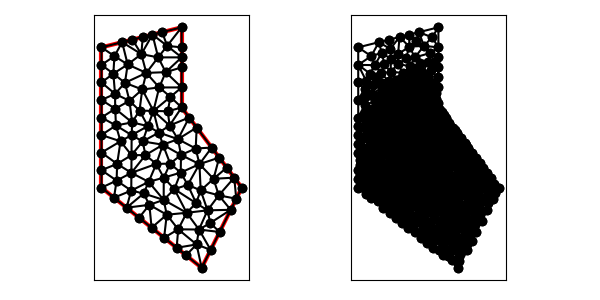

The table this chart was drawn from, first rows:
1.000000000000000000e+01, 1.000000000000000000e+01, 1.000000000000000000e+01, 1.400000000000000000e+01, 6.000000000000000000e+00, 1.300000000000000000e+01, 6.000000000000000000e+00, 6.000000000000000000e+00, 1.100000000000000000e+01, 2.000000000000000000e+00, 1.300000000000000000e+01, 6.000000000000000000e+00, 6.950595183883796047e+00, 8.313877937779819760e+00, 6.000000000000000000e+00, 8.625000000000000000e+00, 6.000000000000000000e+00, 7.750000000000000000e+00, 6.316865061294598682e+00, 8.229625979259941104e+00, 1.000000000000000000e+00, 9.233006922428957375e-02
1.000000000000000000e+01, 1.000000000000000000e+01, 1.000000000000000000e+01, 1.400000000000000000e+01, 6.000000000000000000e+00, 1.300000000000000000e+01, 6.000000000000000000e+00, 6.000000000000000000e+00, 1.100000000000000000e+01, 2.000000000000000000e+00, 1.300000000000000000e+01, 6.000000000000000000e+00, 9.967888915090043156e+00, 7.632166686317531479e+00, 9.427203544153599069e+00, 7.199922367076264429e+00, 9.952905661772058821e+00, 6.749574606570570623e+00, 9.782666040338567015e+00, 7.193887886654788844e+00, 0.000000000000000000e+00, 5.263495287192512112e-02
1.000000000000000000e+01, 1.000000000000000000e+01, 1.000000000000000000e+01, 1.400000000000000000e+01, 6.000000000000000000e+00, 1.300000000000000000e+01, 6.000000000000000000e+00, 6.000000000000000000e+00, 1.100000000000000000e+01, 2.000000000000000000e+00, 1.300000000000000000e+01, 6.000000000000000000e+00, 8.034916209598657488e+00, 1.089763059271577461e+01, 7.397604307751731056e+00, 1.033215185168081440e+01, 7.897350245476483011e+00, 9.846912605919046158e+00, 7.776623587608956889e+00, 1.035889835010521232e+01, 0.000000000000000000e+00, 5.268940344326297764e-02
1.000000000000000000e+01, 1.000000000000000000e+01, 1.000000000000000000e+01, 1.400000000000000000e+01, 6.000000000000000000e+00, 1.300000000000000000e+01, 6.000000000000000000e+00, 6.000000000000000000e+00, 1.100000000000000000e+01, 2.000000000000000000e+00, 1.300000000000000000e+01, 6.000000000000000000e+00, 1.000000000000000000e+01, 1.000000000000000000e+01, 9.309389850345347384e+00, 9.811274131712496072e+00, 9.396875924265083668e+00, 9.100706739386472677e+00, 9.568755258203475833e+00, 9.637326957032989583e+00, 1.000000000000000000e+00, 1.796354503257604693e-02
1.000000000000000000e+01, 1.000000000000000000e+01, 1.000000000000000000e+01, 1.400000000000000000e+01, 6.000000000000000000e+00, 1.300000000000000000e+01, 6.000000000000000000e+00, 6.000000000000000000e+00, 1.100000000000000000e+01, 2.000000000000000000e+00, 1.300000000000000000e+01, 6.000000000000000000e+00, 1.000000000000000000e+01, 1.300000000000000000e+01, 1.000000000000000000e+01, 1.400000000000000000e+01, 9.276414542193176516e+00, 1.307324881762368385e+01, 9.758804847397724913e+00, 1.335774960587456128e+01, 1.000000000000000000e+00, 2.379327367348108568e-01
1.000000000000000000e+01, 1.000000000000000000e+01, 1.000000000000000000e+01, 1.400000000000000000e+01, 6.000000000000000000e+00, 1.300000000000000000e+01, 6.000000000000000000e+00, 6.000000000000000000e+00, 1.100000000000000000e+01, 2.000000000000000000e+00, 1.300000000000000000e+01, 6.000000000000000000e+00, 8.544786249782001519e+00, 1.363619656244550171e+01, 9.276414542193176516e+00, 1.307324881762368385e+01, 9.029857499854667680e+00, 1.375746437496366781e+01, 8.950352763943282497e+00, 1.348896991834428327e+01, 1.000000000000000000e+00, 2.379327367348108568e-01
1.000000000000000000e+01, 1.000000000000000000e+01, 1.000000000000000000e+01, 1.400000000000000000e+01, 6.000000000000000000e+00, 1.300000000000000000e+01, 6.000000000000000000e+00, 6.000000000000000000e+00, 1.100000000000000000e+01, 2.000000000000000000e+00, 1.300000000000000000e+01, 6.000000000000000000e+00, 1.000000000000000000e+01, 1.100000000000000000e+01, 1.000000000000000000e+01, 1.200000000000000000e+01, 9.206147507676099906e+00, 1.176216265427950347e+01, 9.735382502558699969e+00, 1.158738755142650234e+01, 1.000000000000000000e+00, 1.247946292310350008e-01
1.000000000000000000e+01, 1.000000000000000000e+01, 1.000000000000000000e+01, 1.400000000000000000e+01, 6.000000000000000000e+00, 1.300000000000000000e+01, 6.000000000000000000e+00, 6.000000000000000000e+00, 1.100000000000000000e+01, 2.000000000000000000e+00, 1.300000000000000000e+01, 6.000000000000000000e+00, 7.029857499854667680e+00, 1.325746437496366781e+01, 6.000000000000000000e+00, 1.300000000000000000e+01, 6.646938546900564404e+00, 1.256250000000000000e+01, 6.558932015585077657e+00, 1.293998812498788986e+01, 1.000000000000000000e+00, 4.546887669701815682e-01
1.000000000000000000e+01, 1.000000000000000000e+01, 1.000000000000000000e+01, 1.400000000000000000e+01, 6.000000000000000000e+00, 1.300000000000000000e+01, 6.000000000000000000e+00, 6.000000000000000000e+00, 1.100000000000000000e+01, 2.000000000000000000e+00, 1.300000000000000000e+01, 6.000000000000000000e+00, 1.000000000000000000e+01, 1.400000000000000000e+01, 9.029857499854667680e+00, 1.375746437496366781e+01, 9.276414542193176516e+00, 1.307324881762368385e+01, 9.435424014015948657e+00, 1.361023773086245114e+01, 1.000000000000000000e+00, 2.379327367348108568e-01
1.000000000000000000e+01, 1.000000000000000000e+01, 1.000000000000000000e+01, 1.400000000000000000e+01, 6.000000000000000000e+00, 1.300000000000000000e+01, 6.000000000000000000e+00, 6.000000000000000000e+00, 1.100000000000000000e+01, 2.000000000000000000e+00, 1.300000000000000000e+01, 6.000000000000000000e+00, 8.544786249782001519e+00, 1.363619656244550171e+01, 8.059714999709335359e+00, 1.351492874992733384e+01, 7.989267148238373473e+00, 1.266265596673378901e+01, 8.197922799243235303e+00, 1.327126042636887426e+01, 1.000000000000000000e+00, 2.800430067352870922e-01
1.000000000000000000e+01, 1.000000000000000000e+01, 1.000000000000000000e+01, 1.400000000000000000e+01, 6.000000000000000000e+00, 1.300000000000000000e+01, 6.000000000000000000e+00, 6.000000000000000000e+00, 1.100000000000000000e+01, 2.000000000000000000e+00, 1.300000000000000000e+01, 6.000000000000000000e+00, 9.206147507676099906e+00, 1.176216265427950347e+01, 1.000000000000000000e+01, 1.250000000000000000e+01, 8.828835390393376059e+00, 1.250000000000000000e+01, 9.344994299356491396e+00, 1.225405421809316842e+01, 1.000000000000000000e+00, 1.247946292310350008e-01
1.000000000000000000e+01, 1.000000000000000000e+01, 1.000000000000000000e+01, 1.400000000000000000e+01, 6.000000000000000000e+00, 1.300000000000000000e+01, 6.000000000000000000e+00, 6.000000000000000000e+00, 1.100000000000000000e+01, 2.000000000000000000e+00, 1.300000000000000000e+01, 6.000000000000000000e+00, 1.000000000000000000e+01, 1.250000000000000000e+01, 9.206147507676099906e+00, 1.176216265427950347e+01, 1.000000000000000000e+01, 1.200000000000000000e+01, 9.735382502558699969e+00, 1.208738755142650234e+01, 1.000000000000000000e+00, 1.247946292310350008e-01
1.000000000000000000e+01, 1.000000000000000000e+01, 1.000000000000000000e+01, 1.400000000000000000e+01, 6.000000000000000000e+00, 1.300000000000000000e+01, 6.000000000000000000e+00, 6.000000000000000000e+00, 1.100000000000000000e+01, 2.000000000000000000e+00, 1.300000000000000000e+01, 6.000000000000000000e+00, 9.276414542193176516e+00, 1.307324881762368385e+01, 1.000000000000000000e+01, 1.250000000000000000e+01, 1.000000000000000000e+01, 1.300000000000000000e+01, 9.758804847397724913e+00, 1.285774960587456128e+01, 1.000000000000000000e+00, 2.379327367348108568e-01
1.000000000000000000e+01, 1.000000000000000000e+01, 1.000000000000000000e+01, 1.400000000000000000e+01, 6.000000000000000000e+00, 1.300000000000000000e+01, 6.000000000000000000e+00, 6.000000000000000000e+00, 1.100000000000000000e+01, 2.000000000000000000e+00, 1.300000000000000000e+01, 6.000000000000000000e+00, 9.276414542193176516e+00, 1.307324881762368385e+01, 8.544786249782001519e+00, 1.363619656244550171e+01, 8.828835390393376059e+00, 1.250000000000000000e+01, 8.883345394122851957e+00, 1.306981512668972734e+01, 1.000000000000000000e+00, 2.379327367348108568e-01
1.000000000000000000e+01, 1.000000000000000000e+01, 1.000000000000000000e+01, 1.400000000000000000e+01, 6.000000000000000000e+00, 1.300000000000000000e+01, 6.000000000000000000e+00, 6.000000000000000000e+00, 1.100000000000000000e+01, 2.000000000000000000e+00, 1.300000000000000000e+01, 6.000000000000000000e+00, 1.000000000000000000e+01, 1.250000000000000000e+01, 9.276414542193176516e+00, 1.307324881762368385e+01, 8.828835390393376059e+00, 1.250000000000000000e+01, 9.368416644195518117e+00, 1.269108293920789521e+01, 1.000000000000000000e+00, 2.379327367348108568e-01
1.000000000000000000e+01, 1.000000000000000000e+01, 1.000000000000000000e+01, 1.400000000000000000e+01, 6.000000000000000000e+00, 1.300000000000000000e+01, 6.000000000000000000e+00, 6.000000000000000000e+00, 1.100000000000000000e+01, 2.000000000000000000e+00, 1.300000000000000000e+01, 6.000000000000000000e+00, 8.237230100942792177e+00, 1.172527892151697593e+01, 9.206147507676099906e+00, 1.176216265427950347e+01, 8.828835390393376059e+00, 1.250000000000000000e+01, 8.757404333004089381e+00, 1.199581385859882765e+01, 0.000000000000000000e+00, 1.247946292310350008e-01
1.000000000000000000e+01, 1.000000000000000000e+01, 1.000000000000000000e+01, 1.400000000000000000e+01, 6.000000000000000000e+00, 1.300000000000000000e+01, 6.000000000000000000e+00, 6.000000000000000000e+00, 1.100000000000000000e+01, 2.000000000000000000e+00, 1.300000000000000000e+01, 6.000000000000000000e+00, 7.989267148238373473e+00, 1.266265596673378901e+01, 8.828835390393376059e+00, 1.250000000000000000e+01, 8.544786249782001519e+00, 1.363619656244550171e+01, 8.454296262804582796e+00, 1.293295084305976239e+01, 1.000000000000000000e+00, 2.800430067352870922e-01
1.000000000000000000e+01, 1.000000000000000000e+01, 1.000000000000000000e+01, 1.400000000000000000e+01, 6.000000000000000000e+00, 1.300000000000000000e+01, 6.000000000000000000e+00, 6.000000000000000000e+00, 1.100000000000000000e+01, 2.000000000000000000e+00, 1.300000000000000000e+01, 6.000000000000000000e+00, 8.237230100942792177e+00, 1.172527892151697593e+01, 7.170379388421149969e+00, 1.123011572200305785e+01, 8.034916209598657488e+00, 1.089763059271577461e+01, 7.814175232987532915e+00, 1.128434174541193613e+01, 0.000000000000000000e+00, 6.905970820304489777e-02
1.000000000000000000e+01, 1.000000000000000000e+01, 1.000000000000000000e+01, 1.400000000000000000e+01, 6.000000000000000000e+00, 1.300000000000000000e+01, 6.000000000000000000e+00, 6.000000000000000000e+00, 1.100000000000000000e+01, 2.000000000000000000e+00, 1.300000000000000000e+01, 6.000000000000000000e+00, 6.592791557305066164e+00, 1.168750000000000000e+01, 6.000000000000000000e+00, 1.125000000000000000e+01, 6.675957336787712748e+00, 1.067832604620222092e+01, 6.422916298030926896e+00, 1.120527534873407483e+01, 1.000000000000000000e+00, 1.746692090799183417e-01
1.000000000000000000e+01, 1.000000000000000000e+01, 1.000000000000000000e+01, 1.400000000000000000e+01, 6.000000000000000000e+00, 1.300000000000000000e+01, 6.000000000000000000e+00, 6.000000000000000000e+00, 1.100000000000000000e+01, 2.000000000000000000e+00, 1.300000000000000000e+01, 6.000000000000000000e+00, 6.000000000000000000e+00, 9.500000000000000000e+00, 6.686045980412768763e+00, 9.937500000000000000e+00, 6.000000000000000000e+00, 1.037500000000000000e+01, 6.228681993470922329e+00, 9.937500000000000000e+00, 1.000000000000000000e+00, 1.439710373550149580e-01
1.000000000000000000e+01, 1.000000000000000000e+01, 1.000000000000000000e+01, 1.400000000000000000e+01, 6.000000000000000000e+00, 1.300000000000000000e+01, 6.000000000000000000e+00, 6.000000000000000000e+00, 1.100000000000000000e+01, 2.000000000000000000e+00, 1.300000000000000000e+01, 6.000000000000000000e+00, 8.237230100942792177e+00, 1.172527892151697593e+01, 8.828835390393376059e+00, 1.250000000000000000e+01, 7.989267148238373473e+00, 1.266265596673378901e+01, 8.351777546524846940e+00, 1.229597829608358772e+01, 0.000000000000000000e+00, 1.664313086756224191e-01
1.000000000000000000e+01, 1.000000000000000000e+01, 1.000000000000000000e+01, 1.400000000000000000e+01, 6.000000000000000000e+00, 1.300000000000000000e+01, 6.000000000000000000e+00, 6.000000000000000000e+00, 1.100000000000000000e+01, 2.000000000000000000e+00, 1.300000000000000000e+01, 6.000000000000000000e+00, 1.000000000000000000e+01, 1.100000000000000000e+01, 9.206147507676099906e+00, 1.176216265427950347e+01, 8.880760859194849033e+00, 1.100000000000000000e+01, 9.362302788956982980e+00, 1.125405421809316842e+01, 1.000000000000000000e+00, 5.560328991571857754e-02
1.000000000000000000e+01, 1.000000000000000000e+01, 1.000000000000000000e+01, 1.400000000000000000e+01, 6.000000000000000000e+00, 1.300000000000000000e+01, 6.000000000000000000e+00, 6.000000000000000000e+00, 1.100000000000000000e+01, 2.000000000000000000e+00, 1.300000000000000000e+01, 6.000000000000000000e+00, 7.029857499854667680e+00, 1.325746437496366781e+01, 7.989267148238373473e+00, 1.266265596673378901e+01, 7.544786249782001519e+00, 1.338619656244550171e+01, 7.521303632625013336e+00, 1.310210563471432010e+01, 1.000000000000000000e+00, 2.800430067352870922e-01
1.000000000000000000e+01, 1.000000000000000000e+01, 1.000000000000000000e+01, 1.400000000000000000e+01, 6.000000000000000000e+00, 1.300000000000000000e+01, 6.000000000000000000e+00, 6.000000000000000000e+00, 1.100000000000000000e+01, 2.000000000000000000e+00, 1.300000000000000000e+01, 6.000000000000000000e+00, 9.206147507676099906e+00, 1.176216265427950347e+01, 8.237230100942792177e+00, 1.172527892151697593e+01, 8.880760859194849033e+00, 1.100000000000000000e+01, 8.774712822604579188e+00, 1.149581385859882765e+01, 0.000000000000000000e+00, 5.560328991571857754e-02
1.000000000000000000e+01, 1.000000000000000000e+01, 1.000000000000000000e+01, 1.400000000000000000e+01, 6.000000000000000000e+00, 1.300000000000000000e+01, 6.000000000000000000e+00, 6.000000000000000000e+00, 1.100000000000000000e+01, 2.000000000000000000e+00, 1.300000000000000000e+01, 6.000000000000000000e+00, 7.989267148238373473e+00, 1.266265596673378901e+01, 7.307686327996320230e+00, 1.214614906239705761e+01, 8.237230100942792177e+00, 1.172527892151697593e+01, 7.844727859059162256e+00, 1.217802798354927241e+01, 0.000000000000000000e+00, 1.664313086756224191e-01
1.000000000000000000e+01, 1.000000000000000000e+01, 1.000000000000000000e+01, 1.400000000000000000e+01, 6.000000000000000000e+00, 1.300000000000000000e+01, 6.000000000000000000e+00, 6.000000000000000000e+00, 1.100000000000000000e+01, 2.000000000000000000e+00, 1.300000000000000000e+01, 6.000000000000000000e+00, 8.034916209598657488e+00, 1.089763059271577461e+01, 7.170379388421149969e+00, 1.123011572200305785e+01, 7.397604307751731056e+00, 1.033215185168081440e+01, 7.534299968590512542e+00, 1.081996605546654955e+01, 0.000000000000000000e+00, 6.905970820304489777e-02
1.000000000000000000e+01, 1.000000000000000000e+01, 1.000000000000000000e+01, 1.400000000000000000e+01, 6.000000000000000000e+00, 1.300000000000000000e+01, 6.000000000000000000e+00, 6.000000000000000000e+00, 1.100000000000000000e+01, 2.000000000000000000e+00, 1.300000000000000000e+01, 6.000000000000000000e+00, 7.529625885036748123e+00, 9.255319905964906724e+00, 7.397604307751731056e+00, 1.033215185168081440e+01, 6.686045980412768763e+00, 9.937500000000000000e+00, 7.204425391067082352e+00, 9.841657252548573709e+00, 0.000000000000000000e+00, 6.191742928915180272e-02
1.000000000000000000e+01, 1.000000000000000000e+01, 1.000000000000000000e+01, 1.400000000000000000e+01, 6.000000000000000000e+00, 1.300000000000000000e+01, 6.000000000000000000e+00, 6.000000000000000000e+00, 1.100000000000000000e+01, 2.000000000000000000e+00, 1.300000000000000000e+01, 6.000000000000000000e+00, 8.880760859194849033e+00, 1.100000000000000000e+01, 8.237230100942792177e+00, 1.172527892151697593e+01, 8.034916209598657488e+00, 1.089763059271577461e+01, 8.384302389912098974e+00, 1.120763650474424900e+01, 0.000000000000000000e+00, 5.560328991571857754e-02
1.000000000000000000e+01, 1.000000000000000000e+01, 1.000000000000000000e+01, 1.400000000000000000e+01, 6.000000000000000000e+00, 1.300000000000000000e+01, 6.000000000000000000e+00, 6.000000000000000000e+00, 1.100000000000000000e+01, 2.000000000000000000e+00, 1.300000000000000000e+01, 6.000000000000000000e+00, 7.170379388421149969e+00, 1.123011572200305785e+01, 8.237230100942792177e+00, 1.172527892151697593e+01, 7.307686327996320230e+00, 1.214614906239705761e+01, 7.571765272453421680e+00, 1.170051456863903105e+01, 0.000000000000000000e+00, 1.510506588808085970e-01
1.000000000000000000e+01, 1.000000000000000000e+01, 1.000000000000000000e+01, 1.400000000000000000e+01, 6.000000000000000000e+00, 1.300000000000000000e+01, 6.000000000000000000e+00, 6.000000000000000000e+00, 1.100000000000000000e+01, 2.000000000000000000e+00, 1.300000000000000000e+01, 6.000000000000000000e+00, 7.397604307751731056e+00, 1.033215185168081440e+01, 7.529625885036748123e+00, 9.255319905964906724e+00, 7.897350245476483011e+00, 9.846912605919046158e+00, 7.608193479421653471e+00, 9.811461454521589687e+00, 0.000000000000000000e+00, 5.268940344326297764e-02
1.000000000000000000e+01, 1.000000000000000000e+01, 1.000000000000000000e+01, 1.400000000000000000e+01, 6.000000000000000000e+00, 1.300000000000000000e+01, 6.000000000000000000e+00, 6.000000000000000000e+00, 1.100000000000000000e+01, 2.000000000000000000e+00, 1.300000000000000000e+01, 6.000000000000000000e+00, 6.000000000000000000e+00, 1.125000000000000000e+01, 6.592791557305066164e+00, 1.168750000000000000e+01, 6.000000000000000000e+00, 1.212500000000000000e+01, 6.197597185768355388e+00, 1.168750000000000000e+01, 1.000000000000000000e+00, 4.068781593748019842e-01
1.000000000000000000e+01, 1.000000000000000000e+01, 1.000000000000000000e+01, 1.400000000000000000e+01, 6.000000000000000000e+00, 1.300000000000000000e+01, 6.000000000000000000e+00, 6.000000000000000000e+00, 1.100000000000000000e+01, 2.000000000000000000e+00, 1.300000000000000000e+01, 6.000000000000000000e+00, 6.675957336787712748e+00, 1.067832604620222092e+01, 6.000000000000000000e+00, 1.125000000000000000e+01, 6.000000000000000000e+00, 1.037500000000000000e+01, 6.225319112262570620e+00, 1.076777534873407483e+01, 1.000000000000000000e+00, 1.746692090799183417e-01
1.000000000000000000e+01, 1.000000000000000000e+01, 1.000000000000000000e+01, 1.400000000000000000e+01, 6.000000000000000000e+00, 1.300000000000000000e+01, 6.000000000000000000e+00, 6.000000000000000000e+00, 1.100000000000000000e+01, 2.000000000000000000e+00, 1.300000000000000000e+01, 6.000000000000000000e+00, 7.170379388421149969e+00, 1.123011572200305785e+01, 7.307686327996320230e+00, 1.214614906239705761e+01, 6.592791557305066164e+00, 1.168750000000000000e+01, 7.023619091240846046e+00, 1.168792159480003789e+01, 0.000000000000000000e+00, 1.510506588808085970e-01
1.000000000000000000e+01, 1.000000000000000000e+01, 1.000000000000000000e+01, 1.400000000000000000e+01, 6.000000000000000000e+00, 1.300000000000000000e+01, 6.000000000000000000e+00, 6.000000000000000000e+00, 1.100000000000000000e+01, 2.000000000000000000e+00, 1.300000000000000000e+01, 6.000000000000000000e+00, 6.646938546900564404e+00, 1.256250000000000000e+01, 6.000000000000000000e+00, 1.212500000000000000e+01, 6.592791557305066164e+00, 1.168750000000000000e+01, 6.413243368068543226e+00, 1.212500000000000000e+01, 1.000000000000000000e+00, 4.068781593748019842e-01
1.000000000000000000e+01, 1.000000000000000000e+01, 1.000000000000000000e+01, 1.400000000000000000e+01, 6.000000000000000000e+00, 1.300000000000000000e+01, 6.000000000000000000e+00, 6.000000000000000000e+00, 1.100000000000000000e+01, 2.000000000000000000e+00, 1.300000000000000000e+01, 6.000000000000000000e+00, 6.686045980412768763e+00, 9.937500000000000000e+00, 7.397604307751731056e+00, 1.033215185168081440e+01, 6.675957336787712748e+00, 1.067832604620222092e+01, 6.919869208317403597e+00, 1.031599263262767785e+01, 0.000000000000000000e+00, 8.079757112898290627e-02
1.000000000000000000e+01, 1.000000000000000000e+01, 1.000000000000000000e+01, 1.400000000000000000e+01, 6.000000000000000000e+00, 1.300000000000000000e+01, 6.000000000000000000e+00, 6.000000000000000000e+00, 1.100000000000000000e+01, 2.000000000000000000e+00, 1.300000000000000000e+01, 6.000000000000000000e+00, 6.646938546900564404e+00, 1.256250000000000000e+01, 6.592791557305066164e+00, 1.168750000000000000e+01, 7.307686327996320230e+00, 1.214614906239705761e+01, 6.849138810733983007e+00, 1.213204968746568646e+01, 0.000000000000000000e+00, 2.640131555186001622e-01
1.000000000000000000e+01, 1.000000000000000000e+01, 1.000000000000000000e+01, 1.400000000000000000e+01, 6.000000000000000000e+00, 1.300000000000000000e+01, 6.000000000000000000e+00, 6.000000000000000000e+00, 1.100000000000000000e+01, 2.000000000000000000e+00, 1.300000000000000000e+01, 6.000000000000000000e+00, 8.880760859194849033e+00, 1.100000000000000000e+01, 8.034916209598657488e+00, 1.089763059271577461e+01, 8.593626361505247502e+00, 9.826845265593517453e+00, 8.503101143432918008e+00, 1.057482528610309735e+01, 0.000000000000000000e+00, 3.169606359795387046e-02
1.000000000000000000e+01, 1.000000000000000000e+01, 1.000000000000000000e+01, 1.400000000000000000e+01, 6.000000000000000000e+00, 1.300000000000000000e+01, 6.000000000000000000e+00, 6.000000000000000000e+00, 1.100000000000000000e+01, 2.000000000000000000e+00, 1.300000000000000000e+01, 6.000000000000000000e+00, 7.989267148238373473e+00, 1.266265596673378901e+01, 7.029857499854667680e+00, 1.325746437496366781e+01, 7.307686327996320230e+00, 1.214614906239705761e+01, 7.442270325363121053e+00, 1.268875646803150481e+01, 1.000000000000000000e+00, 2.640131555186001622e-01
1.000000000000000000e+01, 1.000000000000000000e+01, 1.000000000000000000e+01, 1.400000000000000000e+01, 6.000000000000000000e+00, 1.300000000000000000e+01, 6.000000000000000000e+00, 6.000000000000000000e+00, 1.100000000000000000e+01, 2.000000000000000000e+00, 1.300000000000000000e+01, 6.000000000000000000e+00, 6.675957336787712748e+00, 1.067832604620222092e+01, 7.397604307751731056e+00, 1.033215185168081440e+01, 7.170379388421149969e+00, 1.123011572200305785e+01, 7.081313677653530370e+00, 1.074686453996203106e+01, 0.000000000000000000e+00, 8.079757112898290627e-02
1.000000000000000000e+01, 1.000000000000000000e+01, 1.000000000000000000e+01, 1.400000000000000000e+01, 6.000000000000000000e+00, 1.300000000000000000e+01, 6.000000000000000000e+00, 6.000000000000000000e+00, 1.100000000000000000e+01, 2.000000000000000000e+00, 1.300000000000000000e+01, 6.000000000000000000e+00, 6.675957336787712748e+00, 1.067832604620222092e+01, 7.170379388421149969e+00, 1.123011572200305785e+01, 6.592791557305066164e+00, 1.168750000000000000e+01, 6.813042760837975997e+00, 1.119864725606842626e+01, 0.000000000000000000e+00, 1.510506588808085970e-01
1.000000000000000000e+01, 1.000000000000000000e+01, 1.000000000000000000e+01, 1.400000000000000000e+01, 6.000000000000000000e+00, 1.300000000000000000e+01, 6.000000000000000000e+00, 6.000000000000000000e+00, 1.100000000000000000e+01, 2.000000000000000000e+00, 1.300000000000000000e+01, 6.000000000000000000e+00, 6.754863885961460923e+00, 6.352389928109476891e+00, 6.780884279683635718e+00, 7.185048974101522212e+00, 6.000000000000000000e+00, 6.875000000000000000e+00, 6.511916055215031918e+00, 6.804146300736999997e+00, 1.000000000000000000e+00, 5.403241597893124887e-02
1.000000000000000000e+01, 1.000000000000000000e+01, 1.000000000000000000e+01, 1.400000000000000000e+01, 6.000000000000000000e+00, 1.300000000000000000e+01, 6.000000000000000000e+00, 6.000000000000000000e+00, 1.100000000000000000e+01, 2.000000000000000000e+00, 1.300000000000000000e+01, 6.000000000000000000e+00, 6.000000000000000000e+00, 1.037500000000000000e+01, 6.686045980412768763e+00, 9.937500000000000000e+00, 6.675957336787712748e+00, 1.067832604620222092e+01, 6.454001105733493837e+00, 1.033027534873407483e+01, 1.000000000000000000e+00, 1.439710373550149580e-01
1.000000000000000000e+01, 1.000000000000000000e+01, 1.000000000000000000e+01, 1.400000000000000000e+01, 6.000000000000000000e+00, 1.300000000000000000e+01, 6.000000000000000000e+00, 6.000000000000000000e+00, 1.100000000000000000e+01, 2.000000000000000000e+00, 1.300000000000000000e+01, 6.000000000000000000e+00, 6.780884279683635718e+00, 7.185048974101522212e+00, 6.000000000000000000e+00, 7.750000000000000000e+00, 6.000000000000000000e+00, 6.875000000000000000e+00, 6.260294759894545535e+00, 7.270016324700507404e+00, 1.000000000000000000e+00, 7.598323043140785271e-02
1.000000000000000000e+01, 1.000000000000000000e+01, 1.000000000000000000e+01, 1.400000000000000000e+01, 6.000000000000000000e+00, 1.300000000000000000e+01, 6.000000000000000000e+00, 6.000000000000000000e+00, 1.100000000000000000e+01, 2.000000000000000000e+00, 1.300000000000000000e+01, 6.000000000000000000e+00, 8.389914111880846903e+00, 5.143642639851058185e+00, 8.500000000000000000e+00, 4.000000000000000000e+00, 9.256992023566326111e+00, 4.649986987661166360e+00, 8.715635378482391005e+00, 4.597876542504074848e+00, 0.000000000000000000e+00, 7.376375237601233426e-02
1.000000000000000000e+01, 1.000000000000000000e+01, 1.000000000000000000e+01, 1.400000000000000000e+01, 6.000000000000000000e+00, 1.300000000000000000e+01, 6.000000000000000000e+00, 6.000000000000000000e+00, 1.100000000000000000e+01, 2.000000000000000000e+00, 1.300000000000000000e+01, 6.000000000000000000e+00, 6.721016637274185079e+00, 9.103865869182264703e+00, 6.686045980412768763e+00, 9.937500000000000000e+00, 6.000000000000000000e+00, 9.500000000000000000e+00, 6.469020872562317948e+00, 9.513788623060754901e+00, 1.000000000000000000e+00, 1.238541045522179168e-01
1.000000000000000000e+01, 1.000000000000000000e+01, 1.000000000000000000e+01, 1.400000000000000000e+01, 6.000000000000000000e+00, 1.300000000000000000e+01, 6.000000000000000000e+00, 6.000000000000000000e+00, 1.100000000000000000e+01, 2.000000000000000000e+00, 1.300000000000000000e+01, 6.000000000000000000e+00, 8.865142206172116346e+00, 8.748379024958877537e+00, 8.593626361505247502e+00, 9.826845265593517453e+00, 8.314487583445842489e+00, 9.070334071170192303e+00, 8.591085383707735446e+00, 9.215186120574195172e+00, 0.000000000000000000e+00, 3.169606359795387046e-02
1.000000000000000000e+01, 1.000000000000000000e+01, 1.000000000000000000e+01, 1.400000000000000000e+01, 6.000000000000000000e+00, 1.300000000000000000e+01, 6.000000000000000000e+00, 6.000000000000000000e+00, 1.100000000000000000e+01, 2.000000000000000000e+00, 1.300000000000000000e+01, 6.000000000000000000e+00, 7.029857499854667680e+00, 1.325746437496366781e+01, 6.646938546900564404e+00, 1.256250000000000000e+01, 7.307686327996320230e+00, 1.214614906239705761e+01, 6.994827458250516550e+00, 1.265537114578690847e+01, 1.000000000000000000e+00, 2.640131555186001622e-01
1.000000000000000000e+01, 1.000000000000000000e+01, 1.000000000000000000e+01, 1.400000000000000000e+01, 6.000000000000000000e+00, 1.300000000000000000e+01, 6.000000000000000000e+00, 6.000000000000000000e+00, 1.100000000000000000e+01, 2.000000000000000000e+00, 1.300000000000000000e+01, 6.000000000000000000e+00, 7.989267148238373473e+00, 1.266265596673378901e+01, 8.059714999709335359e+00, 1.351492874992733384e+01, 7.544786249782001519e+00, 1.338619656244550171e+01, 7.864589465909904042e+00, 1.318792709303554034e+01, 1.000000000000000000e+00, 2.800430067352870922e-01
1.000000000000000000e+01, 1.000000000000000000e+01, 1.000000000000000000e+01, 1.400000000000000000e+01, 6.000000000000000000e+00, 1.300000000000000000e+01, 6.000000000000000000e+00, 6.000000000000000000e+00, 1.100000000000000000e+01, 2.000000000000000000e+00, 1.300000000000000000e+01, 6.000000000000000000e+00, 6.000000000000000000e+00, 1.300000000000000000e+01, 6.000000000000000000e+00, 1.212500000000000000e+01, 6.646938546900564404e+00, 1.256250000000000000e+01, 6.215646182300187839e+00, 1.256250000000000000e+01, 1.000000000000000000e+00, 4.546887669701815682e-01
1.000000000000000000e+01, 1.000000000000000000e+01, 1.000000000000000000e+01, 1.400000000000000000e+01, 6.000000000000000000e+00, 1.300000000000000000e+01, 6.000000000000000000e+00, 6.000000000000000000e+00, 1.100000000000000000e+01, 2.000000000000000000e+00, 1.300000000000000000e+01, 6.000000000000000000e+00, 8.314487583445842489e+00, 9.070334071170192303e+00, 7.529625885036748123e+00, 9.255319905964906724e+00, 7.505266629476930795e+00, 8.621515561664343963e+00, 7.783126699319840469e+00, 8.982389846266480404e+00, 0.000000000000000000e+00, 4.723751031900402103e-02
1.000000000000000000e+01, 1.000000000000000000e+01, 1.000000000000000000e+01, 1.400000000000000000e+01, 6.000000000000000000e+00, 1.300000000000000000e+01, 6.000000000000000000e+00, 6.000000000000000000e+00, 1.100000000000000000e+01, 2.000000000000000000e+00, 1.300000000000000000e+01, 6.000000000000000000e+00, 8.593626361505247502e+00, 9.826845265593517453e+00, 9.309389850345347384e+00, 9.811274131712496072e+00, 9.440380429597423628e+00, 1.053014665196932498e+01, 9.114465547149338320e+00, 1.005608868309177950e+01, 0.000000000000000000e+00, 1.796354503257604693e-02
1.000000000000000000e+01, 1.000000000000000000e+01, 1.000000000000000000e+01, 1.400000000000000000e+01, 6.000000000000000000e+00, 1.300000000000000000e+01, 6.000000000000000000e+00, 6.000000000000000000e+00, 1.100000000000000000e+01, 2.000000000000000000e+00, 1.300000000000000000e+01, 6.000000000000000000e+00, 8.314487583445842489e+00, 9.070334071170192303e+00, 7.505266629476930795e+00, 8.621515561664343963e+00, 8.055826496861300257e+00, 8.306578817838857987e+00, 7.958526903261358143e+00, 8.666142816891131417e+00, 0.000000000000000000e+00, 4.723751031900402103e-02
1.000000000000000000e+01, 1.000000000000000000e+01, 1.000000000000000000e+01, 1.400000000000000000e+01, 6.000000000000000000e+00, 1.300000000000000000e+01, 6.000000000000000000e+00, 6.000000000000000000e+00, 1.100000000000000000e+01, 2.000000000000000000e+00, 1.300000000000000000e+01, 6.000000000000000000e+00, 6.950595183883796047e+00, 8.313877937779819760e+00, 7.505266629476930795e+00, 8.621515561664343963e+00, 6.721016637274185079e+00, 9.103865869182264703e+00, 7.058959483544970936e+00, 8.679753122875476734e+00, 0.000000000000000000e+00, 6.903100067415518515e-02
1.000000000000000000e+01, 1.000000000000000000e+01, 1.000000000000000000e+01, 1.400000000000000000e+01, 6.000000000000000000e+00, 1.300000000000000000e+01, 6.000000000000000000e+00, 6.000000000000000000e+00, 1.100000000000000000e+01, 2.000000000000000000e+00, 1.300000000000000000e+01, 6.000000000000000000e+00, 8.314487583445842489e+00, 9.070334071170192303e+00, 7.897350245476483011e+00, 9.846912605919046158e+00, 7.529625885036748123e+00, 9.255319905964906724e+00, 7.913821237986358170e+00, 9.390855527684715653e+00, 0.000000000000000000e+00, 4.723751031900402103e-02
1.000000000000000000e+01, 1.000000000000000000e+01, 1.000000000000000000e+01, 1.400000000000000000e+01, 6.000000000000000000e+00, 1.300000000000000000e+01, 6.000000000000000000e+00, 6.000000000000000000e+00, 1.100000000000000000e+01, 2.000000000000000000e+00, 1.300000000000000000e+01, 6.000000000000000000e+00, 8.034916209598657488e+00, 1.089763059271577461e+01, 7.897350245476483011e+00, 9.846912605919046158e+00, 8.593626361505247502e+00, 9.826845265593517453e+00, 8.175297605526795408e+00, 1.019046282140944726e+01, 0.000000000000000000e+00, 3.169606359795387046e-02
1.000000000000000000e+01, 1.000000000000000000e+01, 1.000000000000000000e+01, 1.400000000000000000e+01, 6.000000000000000000e+00, 1.300000000000000000e+01, 6.000000000000000000e+00, 6.000000000000000000e+00, 1.100000000000000000e+01, 2.000000000000000000e+00, 1.300000000000000000e+01, 6.000000000000000000e+00, 8.194992378082732287e+00, 7.624293988189204896e+00, 9.065730334157848347e+00, 8.142871000055883712e+00, 8.055826496861300257e+00, 8.306578817838857987e+00, 8.438849736367293630e+00, 8.024581268694648273e+00, 0.000000000000000000e+00, 5.233039519079416696e-02
1.000000000000000000e+01, 1.000000000000000000e+01, 1.000000000000000000e+01, 1.400000000000000000e+01, 6.000000000000000000e+00, 1.300000000000000000e+01, 6.000000000000000000e+00, 6.000000000000000000e+00, 1.100000000000000000e+01, 2.000000000000000000e+00, 1.300000000000000000e+01, 6.000000000000000000e+00, 7.897350245476483011e+00, 9.846912605919046158e+00, 8.314487583445842489e+00, 9.070334071170192303e+00, 8.593626361505247502e+00, 9.826845265593517453e+00, 8.268488063475858851e+00, 9.581363980894252563e+00, 0.000000000000000000e+00, 3.169606359795387046e-02
1.000000000000000000e+01, 1.000000000000000000e+01, 1.000000000000000000e+01, 1.400000000000000000e+01, 6.000000000000000000e+00, 1.300000000000000000e+01, 6.000000000000000000e+00, 6.000000000000000000e+00, 1.100000000000000000e+01, 2.000000000000000000e+00, 1.300000000000000000e+01, 6.000000000000000000e+00, 8.865142206172116346e+00, 8.748379024958877537e+00, 8.055826496861300257e+00, 8.306578817838857987e+00, 9.065730334157848347e+00, 8.142871000055883712e+00, 8.662233012397088316e+00, 8.399276280951205820e+00, 0.000000000000000000e+00, 4.223847574688915918e-02
1.000000000000000000e+01, 1.000000000000000000e+01, 1.000000000000000000e+01, 1.400000000000000000e+01, 6.000000000000000000e+00, 1.300000000000000000e+01, 6.000000000000000000e+00, 6.000000000000000000e+00, 1.100000000000000000e+01, 2.000000000000000000e+00, 1.300000000000000000e+01, 6.000000000000000000e+00, 9.817707952053233100e+00, 8.419055391392861409e+00, 9.065730334157848347e+00, 8.142871000055883712e+00, 9.967888915090043156e+00, 7.632166686317531479e+00, 9.617109067100374276e+00, 8.064697692588758571e+00, 0.000000000000000000e+00, 4.221927398995433539e-02
1.000000000000000000e+01, 1.000000000000000000e+01, 1.000000000000000000e+01, 1.400000000000000000e+01, 6.000000000000000000e+00, 1.300000000000000000e+01, 6.000000000000000000e+00, 6.000000000000000000e+00, 1.100000000000000000e+01, 2.000000000000000000e+00, 1.300000000000000000e+01, 6.000000000000000000e+00, 1.037500000000000000e+01, 9.500000000000000000e+00, 1.000000000000000000e+01, 1.000000000000000000e+01, 9.396875924265083668e+00, 9.100706739386472677e+00, 9.923958641421693372e+00, 9.533568913128824818e+00, 1.000000000000000000e+00, 1.522644563562821664e-02
1.000000000000000000e+01, 1.000000000000000000e+01, 1.000000000000000000e+01, 1.400000000000000000e+01, 6.000000000000000000e+00, 1.300000000000000000e+01, 6.000000000000000000e+00, 6.000000000000000000e+00, 1.100000000000000000e+01, 2.000000000000000000e+00, 1.300000000000000000e+01, 6.000000000000000000e+00, 7.486426895850762264e+00, 5.853394878958965819e+00, 7.492833617800969570e+00, 6.738911366907591294e+00, 6.754863885961460923e+00, 6.352389928109476891e+00, 7.244708133204397882e+00, 6.314898724658678297e+00, 0.000000000000000000e+00, 5.403241597893124887e-02
... 92 more rows
